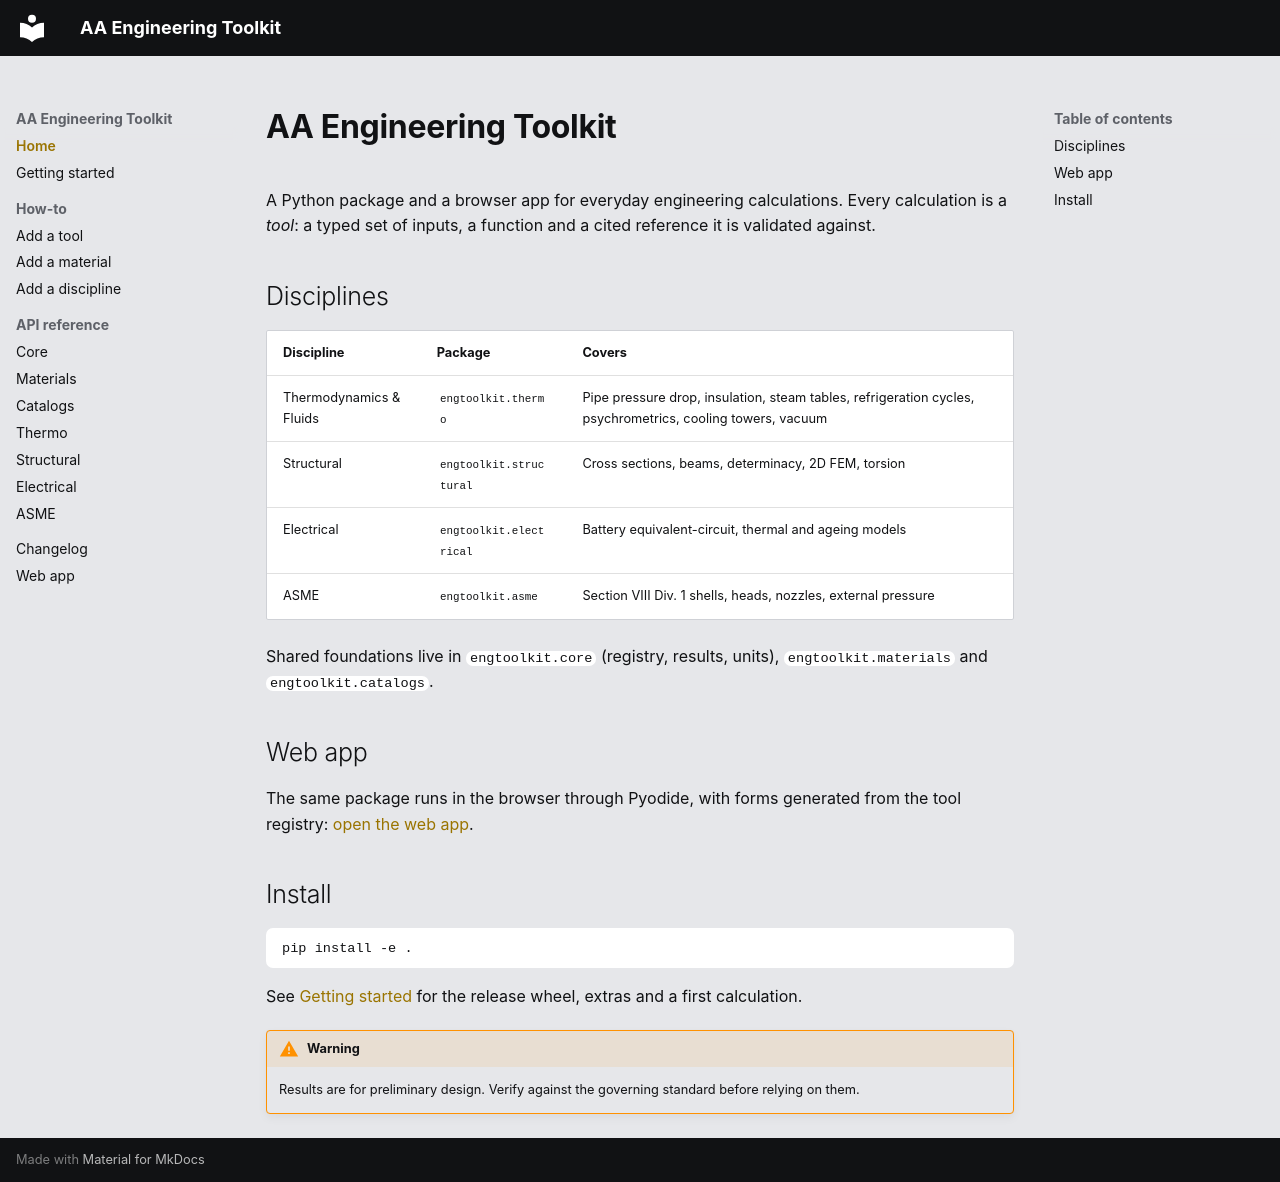

repository: areebahmed401/aa-engineering-toolkit · page: index.html · generator: mkdocs

# AA Engineering Toolkit

A Python package and a browser app for everyday engineering calculations. Every calculation is a
*tool*: a typed set of inputs, a function and a cited reference it is validated against.

## Disciplines

| Discipline | Package | Covers |
|---|---|---|
| Thermodynamics & Fluids | `engtoolkit.thermo` | Pipe pressure drop, insulation, steam tables, refrigeration cycles, psychrometrics, cooling towers, vacuum |
| Structural | `engtoolkit.structural` | Cross sections, beams, determinacy, 2D FEM, torsion |
| Electrical | `engtoolkit.electrical` | Battery equivalent-circuit, thermal and ageing models |
| ASME | `engtoolkit.asme` | Section VIII Div. 1 shells, heads, nozzles, external pressure |

Shared foundations live in `engtoolkit.core` (registry, results, units), `engtoolkit.materials`
and `engtoolkit.catalogs`.

## Web app

The same package runs in the browser through Pyodide, with forms generated from the tool registry:
[open the web app](https://areebahmed401.github.io/aa-engineering-toolkit/).

## Install

```bash
pip install -e .
```

See [Getting started](getting-started.md) for the release wheel, extras and a first calculation.

!!! warning
    Results are for preliminary design. Verify against the governing standard before relying on them.
